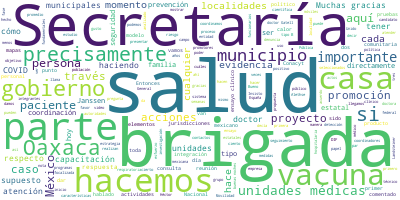

Values plotted in this chart, from the file beside it:
Participante, Texto, Sentimiento, Palabras, Dia, Mes, Anio
DONATO AUGUSTO CASAS ESCAMILLA, Con mucho gusto., 0.0, 3, 18, 09, 2020
DONATO AUGUSTO CASAS ESCAMILLA, Muy buenas noches a todos, con su permis…, 0.0, 108, 18, 09, 2020
DONATO AUGUSTO CASAS ESCAMILLA, Como sabemos, el estado de Oaxaca tiene …, 0.0, 34, 18, 09, 2020
DONATO AUGUSTO CASAS ESCAMILLA, Desde la más chica, que tiene 63 unidade…, 0.0, 29, 18, 09, 2020
DONATO AUGUSTO CASAS ESCAMILLA, ¿Cuál fue el principal reto de la Secret…, 0.0, 12, 18, 09, 2020
DONATO AUGUSTO CASAS ESCAMILLA, El fortalecer el seguimiento estrecho de…, 0.0, 24, 18, 09, 2020
DONATO AUGUSTO CASAS ESCAMILLA, El objetivo de este proyecto que nosotro…, 0.0, 29, 18, 09, 2020
DONATO AUGUSTO CASAS ESCAMILLA, ¿Qué hacemos directamente?, ¿cuáles son …, 0.0, 18, 18, 09, 2020
DONATO AUGUSTO CASAS ESCAMILLA, Es precisamente la capacitación comunita…, 0.0, 39, 18, 09, 2020
DONATO AUGUSTO CASAS ESCAMILLA, Medidas de prevención como promoción a l…, 0.0, 53, 18, 09, 2020
DONATO AUGUSTO CASAS ESCAMILLA, El otro punto muy importante es la conti…, 0.0, 22, 18, 09, 2020
DONATO AUGUSTO CASAS ESCAMILLA, Y el último punto, que es el quinto punt…, 0.0, 44, 18, 09, 2020
DONATO AUGUSTO CASAS ESCAMILLA, Esta coordinación que tenemos a través d…, 0.0, 21, 18, 09, 2020
DONATO AUGUSTO CASAS ESCAMILLA, Entonces esta parte, a través del modelo…, 0.0, 34, 18, 09, 2020
DONATO AUGUSTO CASAS ESCAMILLA, Aquí es muy importante la integración de…, 0.0, 52, 18, 09, 2020
DONATO AUGUSTO CASAS ESCAMILLA, ¿Qué hace exactamente esta parte?, ¿qué …, 0.0, 22, 18, 09, 2020
DONATO AUGUSTO CASAS ESCAMILLA, Una de las actividades o acciones que te…, 0.0, 47, 18, 09, 2020
DONATO AUGUSTO CASAS ESCAMILLA, En la parte del DIF del estado, Desarrol…, 0.0, 39, 18, 09, 2020
DONATO AUGUSTO CASAS ESCAMILLA, En las unidades móviles que tenemos en e…, 0.0, 38, 18, 09, 2020
DONATO AUGUSTO CASAS ESCAMILLA, En cuestión de coordinadores de atención…, 0.0, 29, 18, 09, 2020
DONATO AUGUSTO CASAS ESCAMILLA, En la Secretaría de Salud Pública de Oax…, 0.0, 49, 18, 09, 2020
DONATO AUGUSTO CASAS ESCAMILLA, En la parte de la Guardia Nacional tambi…, 0.0, 23, 18, 09, 2020
DONATO AUGUSTO CASAS ESCAMILLA, ¿Cómo seleccionamos los municipios con e…, 0.0, 7, 18, 09, 2020
DONATO AUGUSTO CASAS ESCAMILLA, Nosotros tenemos un sistema a través de …, 0.0, 44, 18, 09, 2020
DONATO AUGUSTO CASAS ESCAMILLA, Así van saliendo los mapas de calor. En …, 0.0, 33, 18, 09, 2020
DONATO AUGUSTO CASAS ESCAMILLA, Y así salen directamente todos los mapas…, 0.0, 22, 18, 09, 2020
DONATO AUGUSTO CASAS ESCAMILLA, Estos mapas de calor, el 22 de agosto qu…, 0.0, 64, 18, 09, 2020
DONATO AUGUSTO CASAS ESCAMILLA, ¿Qué es la preparación?, ¿cómo nos prepa…, 0.0, 25, 18, 09, 2020
DONATO AUGUSTO CASAS ESCAMILLA, Después de que seleccionamos el municipi…, 0.0, 39, 18, 09, 2020
DONATO AUGUSTO CASAS ESCAMILLA, Ellos hacen una primera parte donde nos …, 0.0, 60, 18, 09, 2020
DONATO AUGUSTO CASAS ESCAMILLA, ¿Cómo desarrollamos las actividades ya e…, 0.0, 7, 18, 09, 2020
DONATO AUGUSTO CASAS ESCAMILLA, La integración comunitaria, acciones de …, 0.0, 40, 18, 09, 2020
DONATO AUGUSTO CASAS ESCAMILLA, Nosotros en el estado, como le estaba co…, 0.0, 24, 18, 09, 2020
DONATO AUGUSTO CASAS ESCAMILLA, La brigada tipo A, que es la brigada de …, 0.0, 48, 18, 09, 2020
DONATO AUGUSTO CASAS ESCAMILLA, Tenemos la brigada tipo B, que son ya la…, 0.0, 54, 18, 09, 2020
DONATO AUGUSTO CASAS ESCAMILLA, Las brigadas tipo A, que son las brigada…, 0.0, 37, 18, 09, 2020
DONATO AUGUSTO CASAS ESCAMILLA, Este punto es muy importante porque como…, 0.0, 46, 18, 09, 2020
DONATO AUGUSTO CASAS ESCAMILLA, Continuidad de programas de salud priori…, 0.0, 50, 18, 09, 2020
DONATO AUGUSTO CASAS ESCAMILLA, Capacitación comunitaria, esto es import…, 0.0, 25, 18, 09, 2020
DONATO AUGUSTO CASAS ESCAMILLA, ¿Qué hacemos cuando llegamos nosotros a …, 0.0, 8, 18, 09, 2020
DONATO AUGUSTO CASAS ESCAMILLA, Cada una de las brigadas, cuando llega e…, 0.0, 87, 18, 09, 2020
DONATO AUGUSTO CASAS ESCAMILLA, Estas son algunas de las actividades que…, 0.0, 80, 18, 09, 2020
DONATO AUGUSTO CASAS ESCAMILLA, Si me pueden poner tantito el segundo vi…, 0.0, 58, 18, 09, 2020
DONATO AUGUSTO CASAS ESCAMILLA, ¿Qué hacemos con las brigadas tipo B?, 0.0, 7, 18, 09, 2020
DONATO AUGUSTO CASAS ESCAMILLA, Estas brigadas ya constan de un médico y…, 0.0, 32, 18, 09, 2020
DONATO AUGUSTO CASAS ESCAMILLA, ¿Y qué estamos encontrando en esta parte…, 0.0, 15, 18, 09, 2020
DONATO AUGUSTO CASAS ESCAMILLA, Ya son brigadas que son consultas focali…, 0.0, 53, 18, 09, 2020
DONATO AUGUSTO CASAS ESCAMILLA, Y, por supuesto, los pacientes con sínto…, 0.0, 60, 18, 09, 2020
DONATO AUGUSTO CASAS ESCAMILLA, ¿Qué hemos hecho?, ¿cuáles son los princ…, 0.0, 16, 18, 09, 2020
DONATO AUGUSTO CASAS ESCAMILLA, Hemos visitado casi más de 35 mil casas …, 0.0, 46, 18, 09, 2020
DONATO AUGUSTO CASAS ESCAMILLA, Y aquí está la respuesta. Precisamente e…, 0.0, 55, 18, 09, 2020
DONATO AUGUSTO CASAS ESCAMILLA, Las actividades que hacemos con las brig…, 0.0, 52, 18, 09, 2020
DONATO AUGUSTO CASAS ESCAMILLA, Cuando llegamos a las unidades, a las pr…, 0.0, 19, 18, 09, 2020
DONATO AUGUSTO CASAS ESCAMILLA, También tenemos, se nos unen los policía…, 0.0, 21, 18, 09, 2020
DONATO AUGUSTO CASAS ESCAMILLA, ¿Qué queremos hacer o cuáles serían los …, 0.0, 14, 18, 09, 2020
DONATO AUGUSTO CASAS ESCAMILLA, En primer lugar, es la integración de ac…, 0.0, 68, 18, 09, 2020
DONATO AUGUSTO CASAS ESCAMILLA, La estrategia de atención primaria a la …, 0.0, 60, 18, 09, 2020
DONATO AUGUSTO CASAS ESCAMILLA, Hay un video, nada más si me permiten, s…, 0.0, 13, 18, 09, 2020
DONATO AUGUSTO CASAS ESCAMILLA, Bueno, con este video damos por terminad…, 0.0, 44, 18, 09, 2020
DONATO AUGUSTO CASAS ESCAMILLA, Y permitirme también agradecer todo el e…, 0.0, 41, 18, 09, 2020
... 54 more rows
